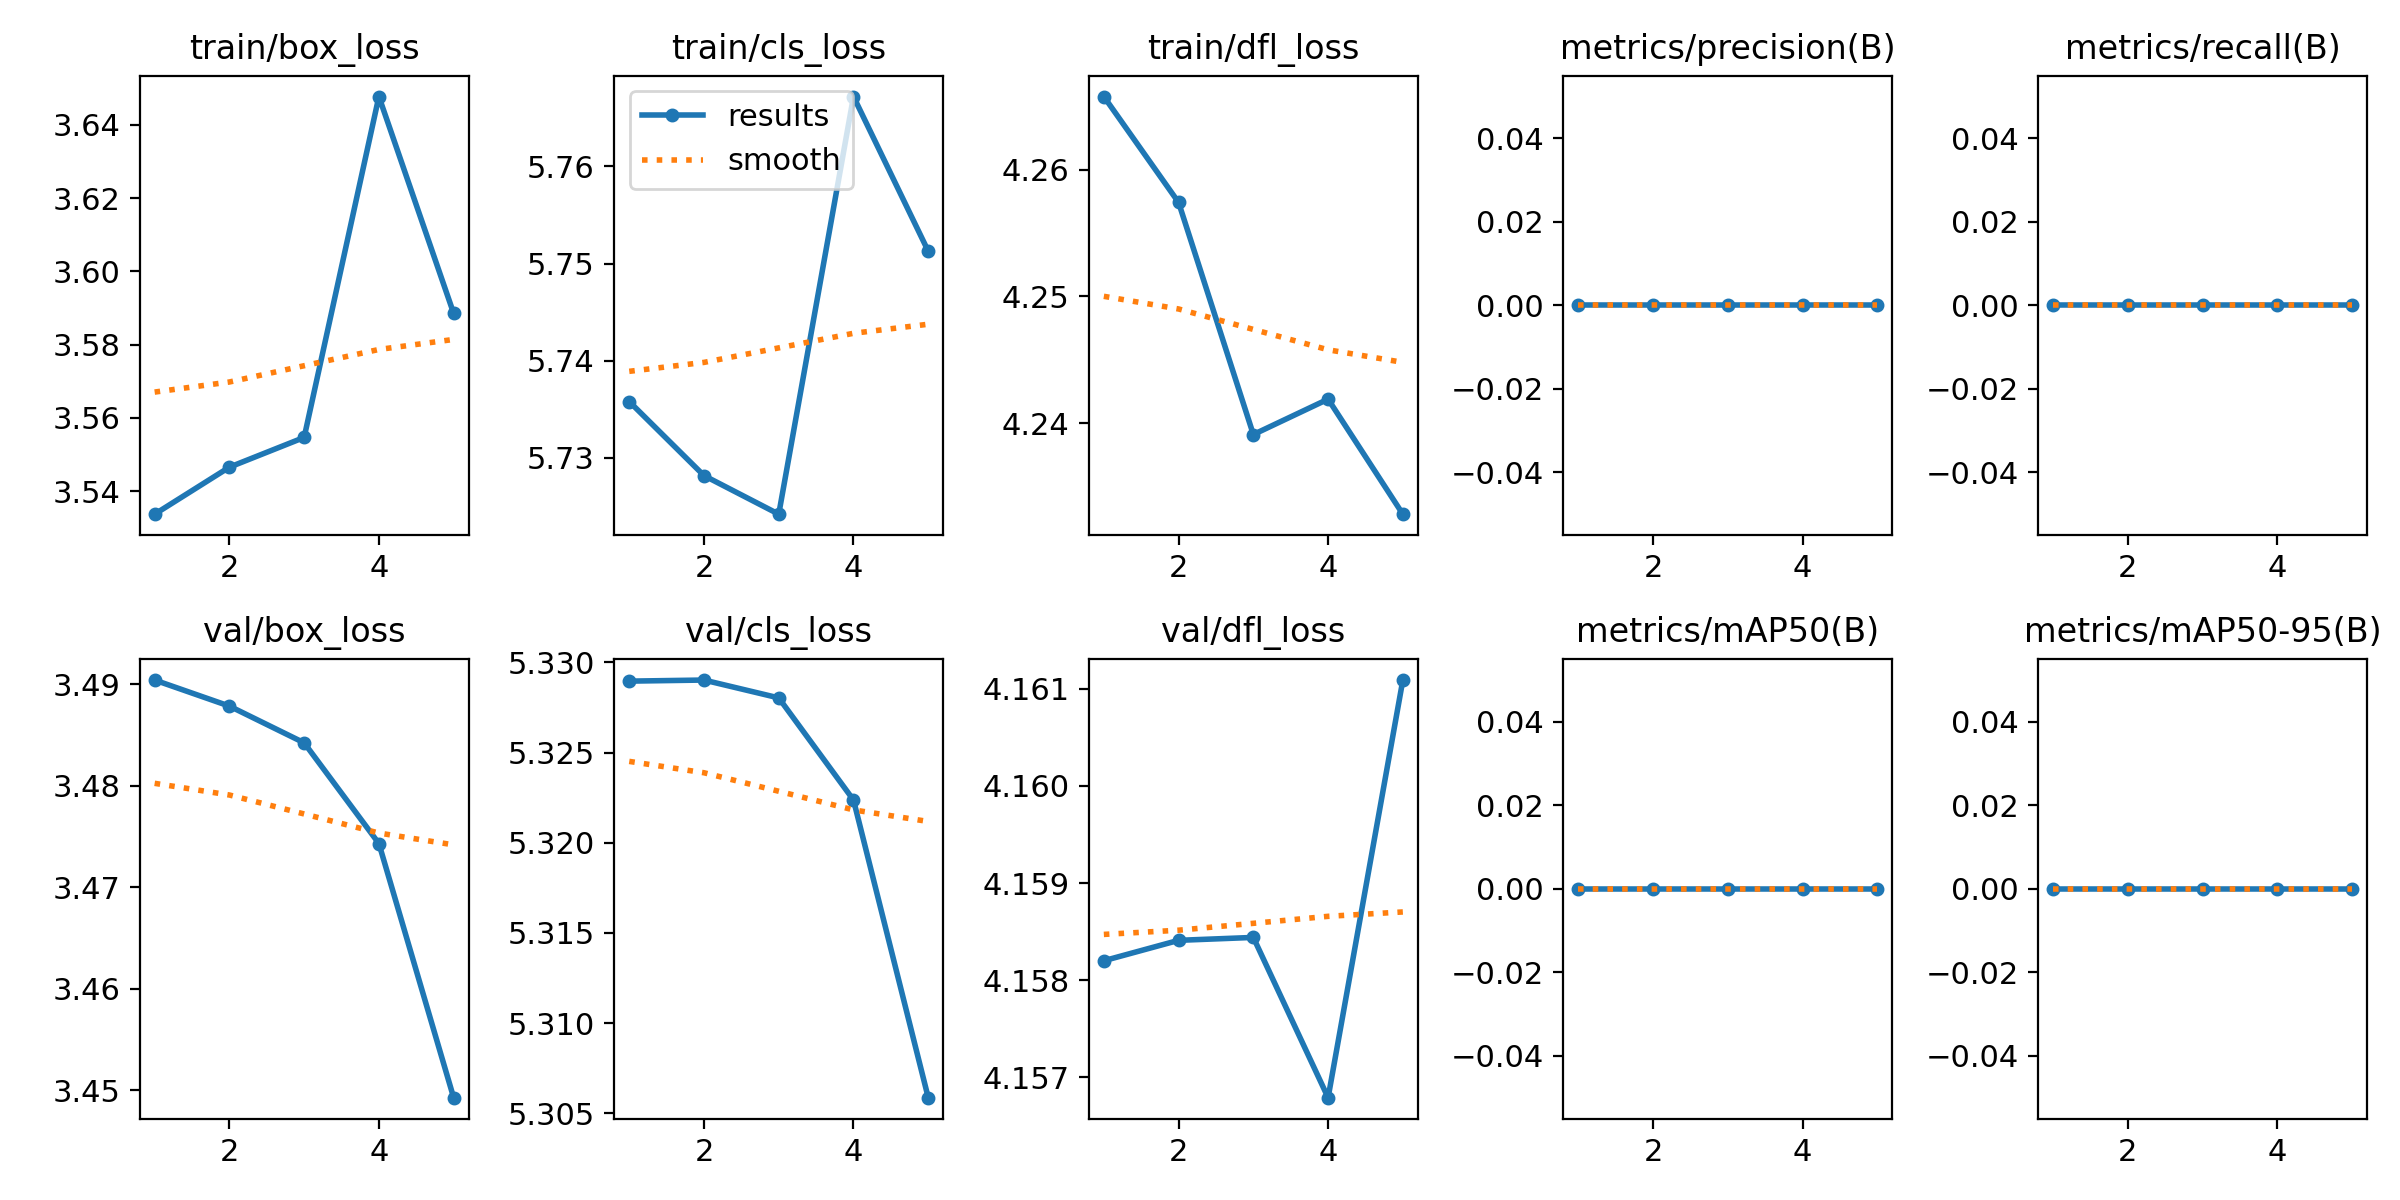

The table this chart was drawn from, first rows:
epoch, time, train/box_loss, train/cls_loss, train/dfl_loss, metrics/precision(B), metrics/recall(B), metrics/mAP50(B), metrics/mAP50-95(B), val/box_loss, val/cls_loss, val/dfl_loss, lr/pg0, lr/pg1, lr/pg2
1, 11.35, 3.534, 5.736, 4.266, 0, 0, 0, 0, 3.49, 5.329, 4.158, 3.689e-05, 3.689e-05, 3.689e-05
2, 16.57, 3.547, 5.728, 4.257, 0, 0, 0, 0, 3.488, 5.329, 4.158, 6.01259e-05, 6.01259e-05, 6.01259e-05
3, 22.66, 3.555, 5.724, 4.239, 0, 0, 0, 0, 3.484, 5.328, 4.158, 6.82822e-05, 6.82822e-05, 6.82822e-05
4, 28.79, 3.648, 5.767, 4.242, 0, 0, 0, 0, 3.474, 5.322, 4.157, 4.8314e-05, 4.8314e-05, 4.8314e-05
5, 35.12, 3.589, 5.751, 4.233, 0, 0, 0, 0, 3.449, 5.306, 4.161, 2.4752e-05, 2.4752e-05, 2.4752e-05
